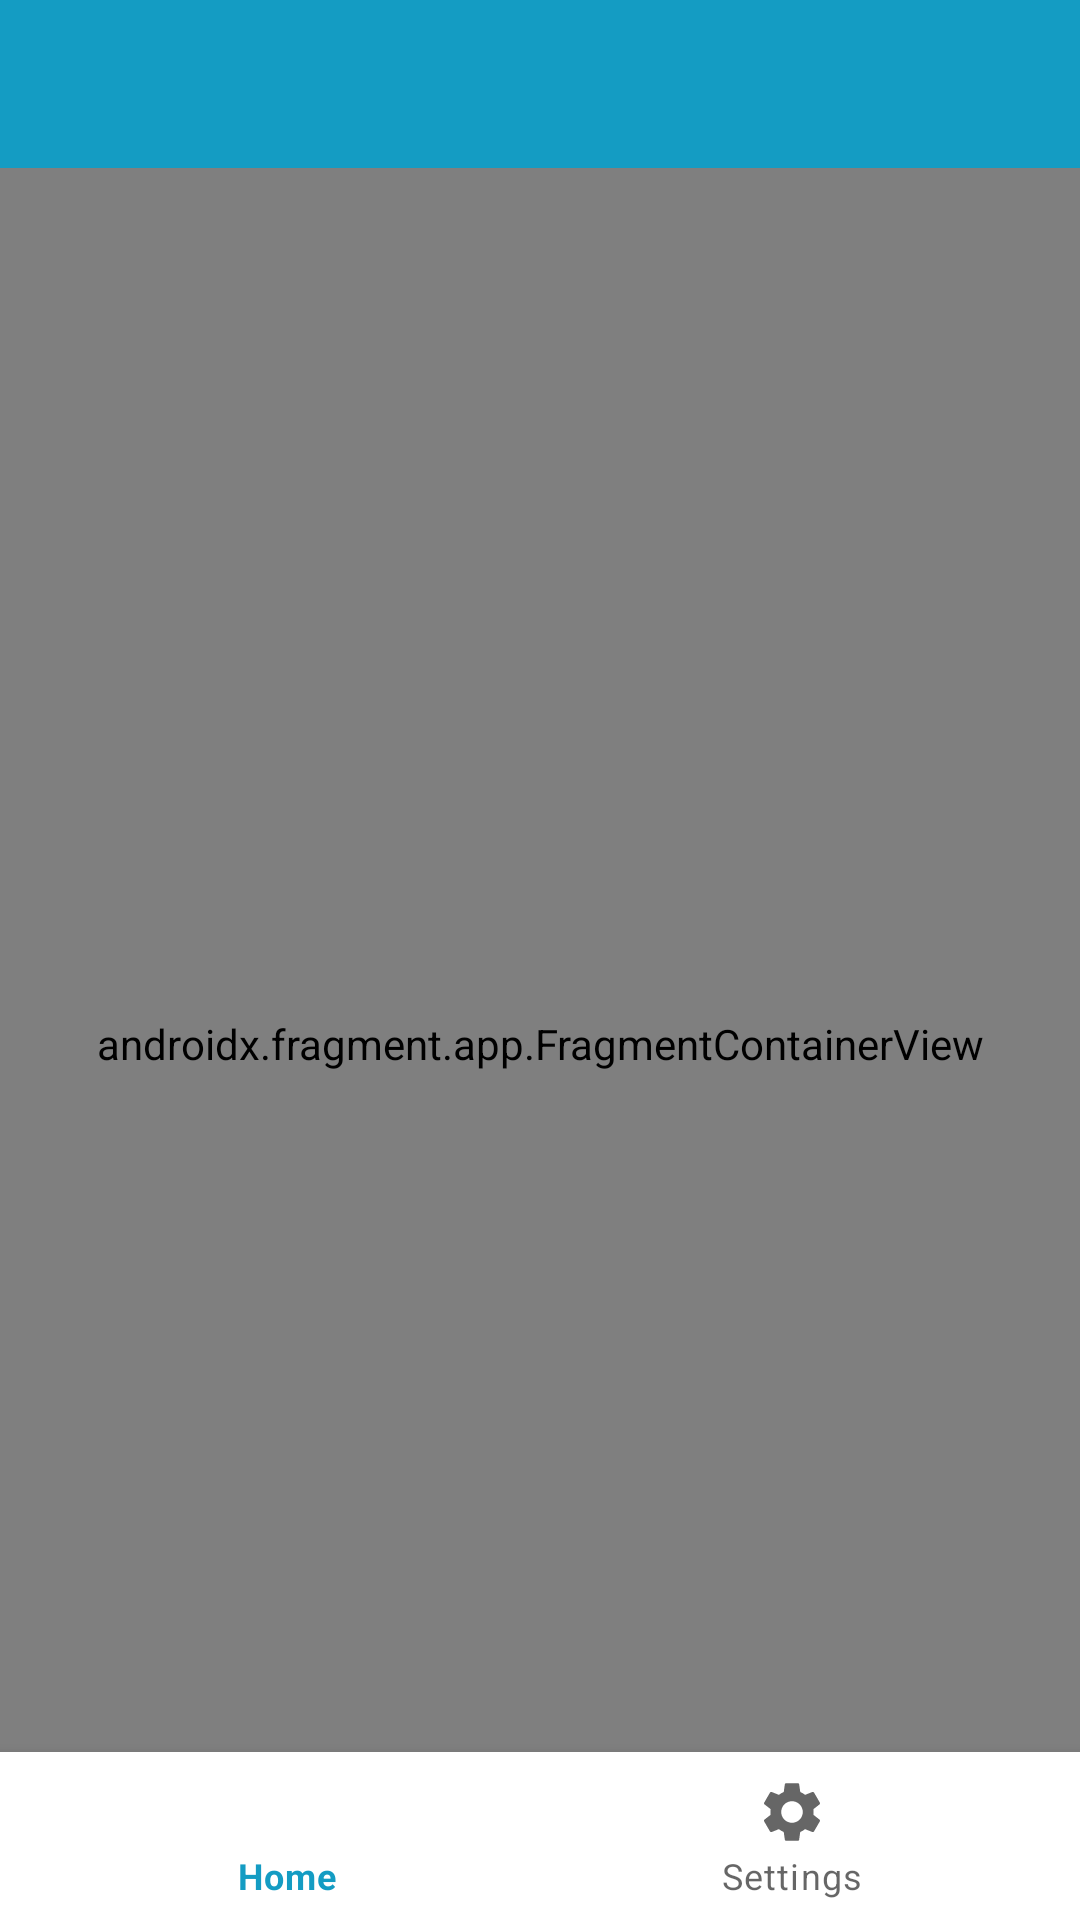

This screen was rendered from an Android layout file. Write that file and the resources it references.
<!-- AndroidManifest.xml: application theme Theme.Travelling -->
<!-- res/layout/activity_main.xml -->
<?xml version="1.0" encoding="utf-8"?>
<androidx.constraintlayout.widget.ConstraintLayout xmlns:android="http://schemas.android.com/apk/res/android"
    xmlns:app="http://schemas.android.com/apk/res-auto"
    xmlns:tools="http://schemas.android.com/tools"
    android:layout_width="match_parent"
    android:layout_height="match_parent"
    tools:context=".MainActivity">

    <androidx.appcompat.widget.Toolbar
        android:id="@+id/toolbar"
        android:layout_width="match_parent"
        android:layout_height="wrap_content"
        android:background="?attr/colorPrimary"
        android:minHeight="?attr/actionBarSize"
        android:theme="?attr/actionBarTheme"
        app:layout_constraintEnd_toEndOf="parent"
        app:layout_constraintStart_toStartOf="parent"
        app:layout_constraintTop_toTopOf="parent">
    </androidx.appcompat.widget.Toolbar>

    <androidx.fragment.app.FragmentContainerView
        android:id="@+id/nav_host_fragment"
        android:name="androidx.navigation.fragment.NavHostFragment"
        android:layout_width="0dp"
        android:layout_height="0dp"
        app:defaultNavHost="true"
        app:layout_constraintBottom_toBottomOf="parent"
        app:layout_constraintEnd_toEndOf="parent"
        app:layout_constraintStart_toStartOf="parent"
        app:layout_constraintTop_toBottomOf="@+id/toolbar"
        app:navGraph="@navigation/mobile_navigation" />

    <com.google.android.material.bottomnavigation.BottomNavigationView
        android:id="@+id/nav_view"
        android:layout_width="0dp"
        android:layout_height="wrap_content"
        android:layout_marginStart="0dp"
        android:layout_marginEnd="0dp"
        android:background="?android:attr/windowBackground"
        app:layout_constraintBottom_toBottomOf="parent"
        app:layout_constraintLeft_toLeftOf="parent"
        app:layout_constraintRight_toRightOf="parent"
        app:menu="@menu/dashboard_menu" />

</androidx.constraintlayout.widget.ConstraintLayout>
<!-- resources referenced by this layout -->
<resources>
  <style name="Theme.Travelling" parent="Theme.MaterialComponents.DayNight.DarkActionBar">
          
          <item name="colorPrimary">@color/main_blue</item>
          <item name="colorPrimaryVariant">@color/main_green</item>
          <item name="colorOnPrimary">@color/white</item>
          
          <item name="colorSecondary">@color/teal_200</item>
          <item name="colorSecondaryVariant">@color/teal_700</item>
          <item name="colorOnSecondary">@color/black</item>
          
          <item name="android:statusBarColor" tools:targetApi="l">?attr/colorPrimaryVariant</item>
          
      </style>
  <color name="main_blue">#149cc3</color>
  <color name="main_green">#abe3ac</color>
  <color name="white">#FFFFFFFF</color>
  <color name="teal_200">#FF03DAC5</color>
  <color name="teal_700">#FF018786</color>
  <color name="black">#FF000000</color>
</resources>
